Image classification data set "data" (willianmarquesfreire/keras-cnn-rgb on GitHub). Class labels (2): cats, dogs.

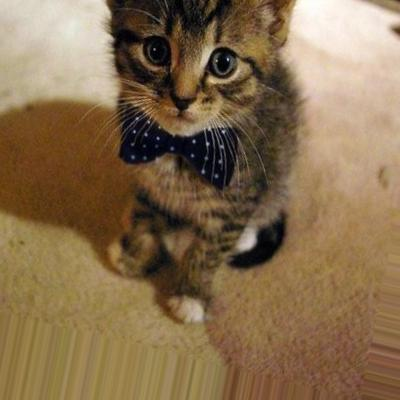
Label: cats

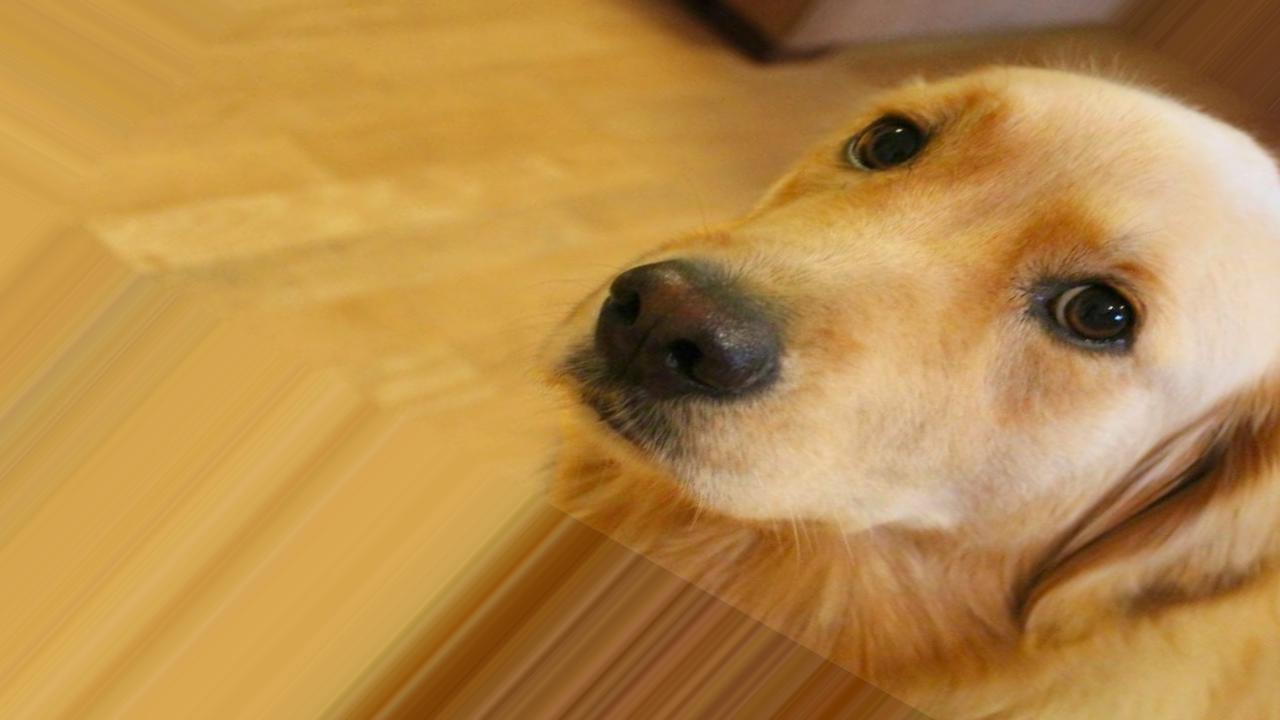
Label: dogs

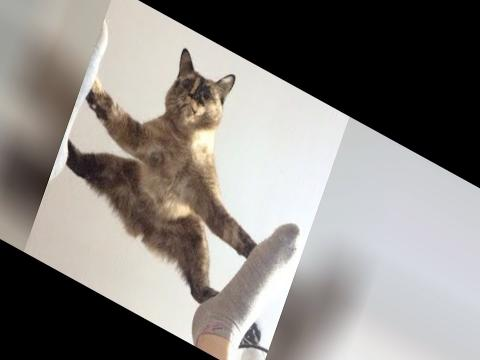
Label: cats

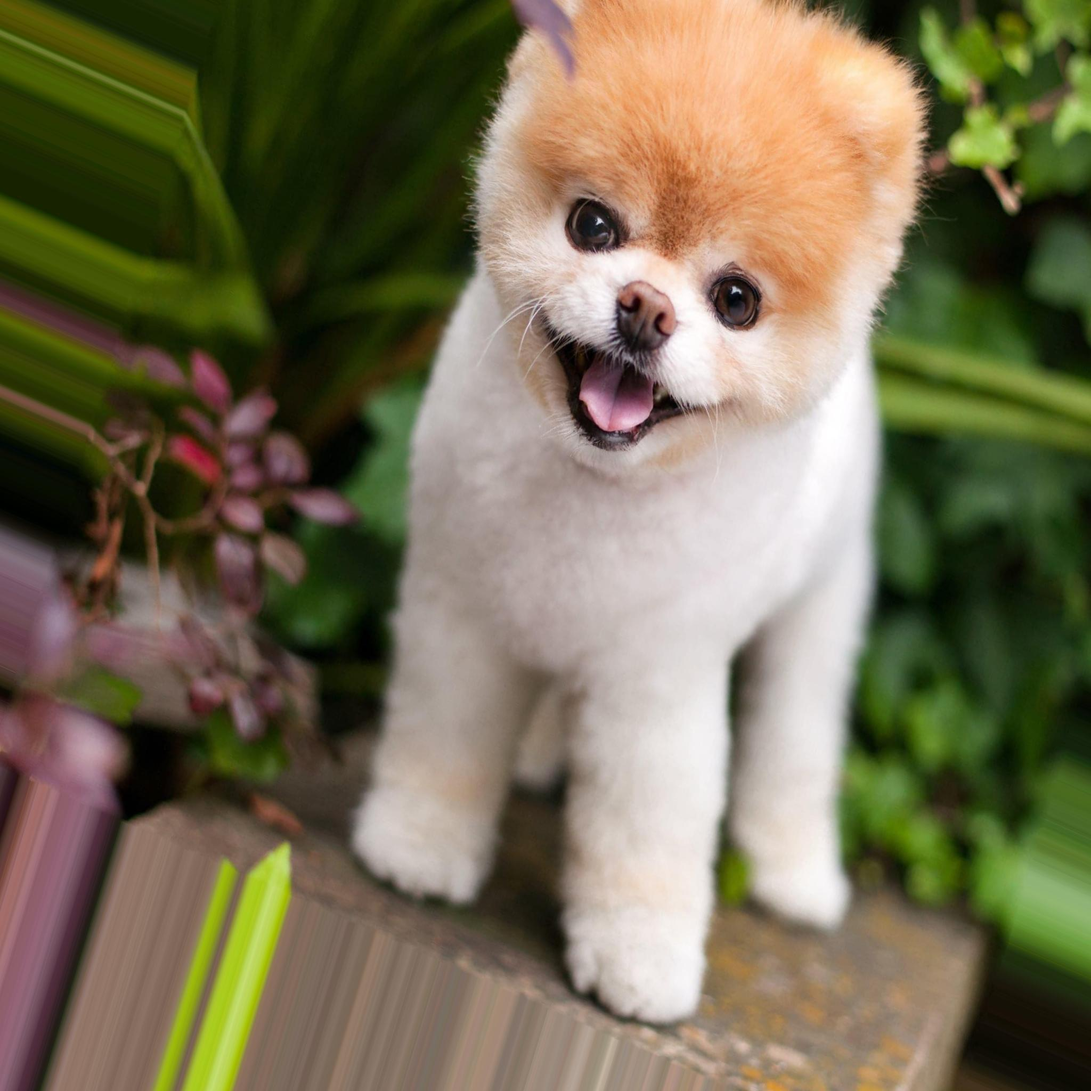
Label: dogs

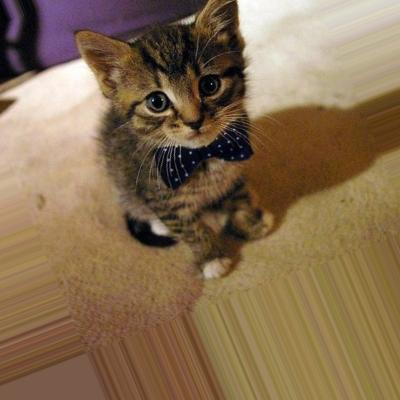
Label: cats

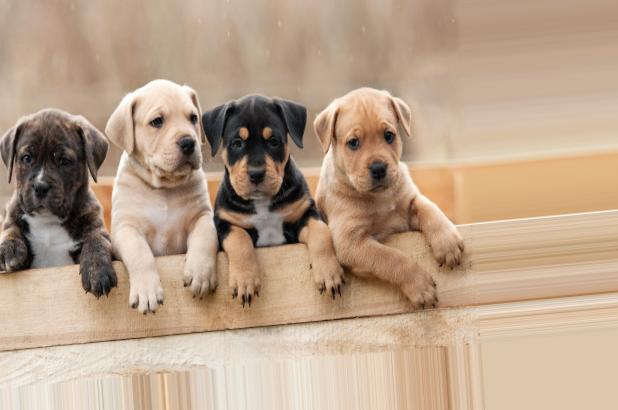
Label: dogs
